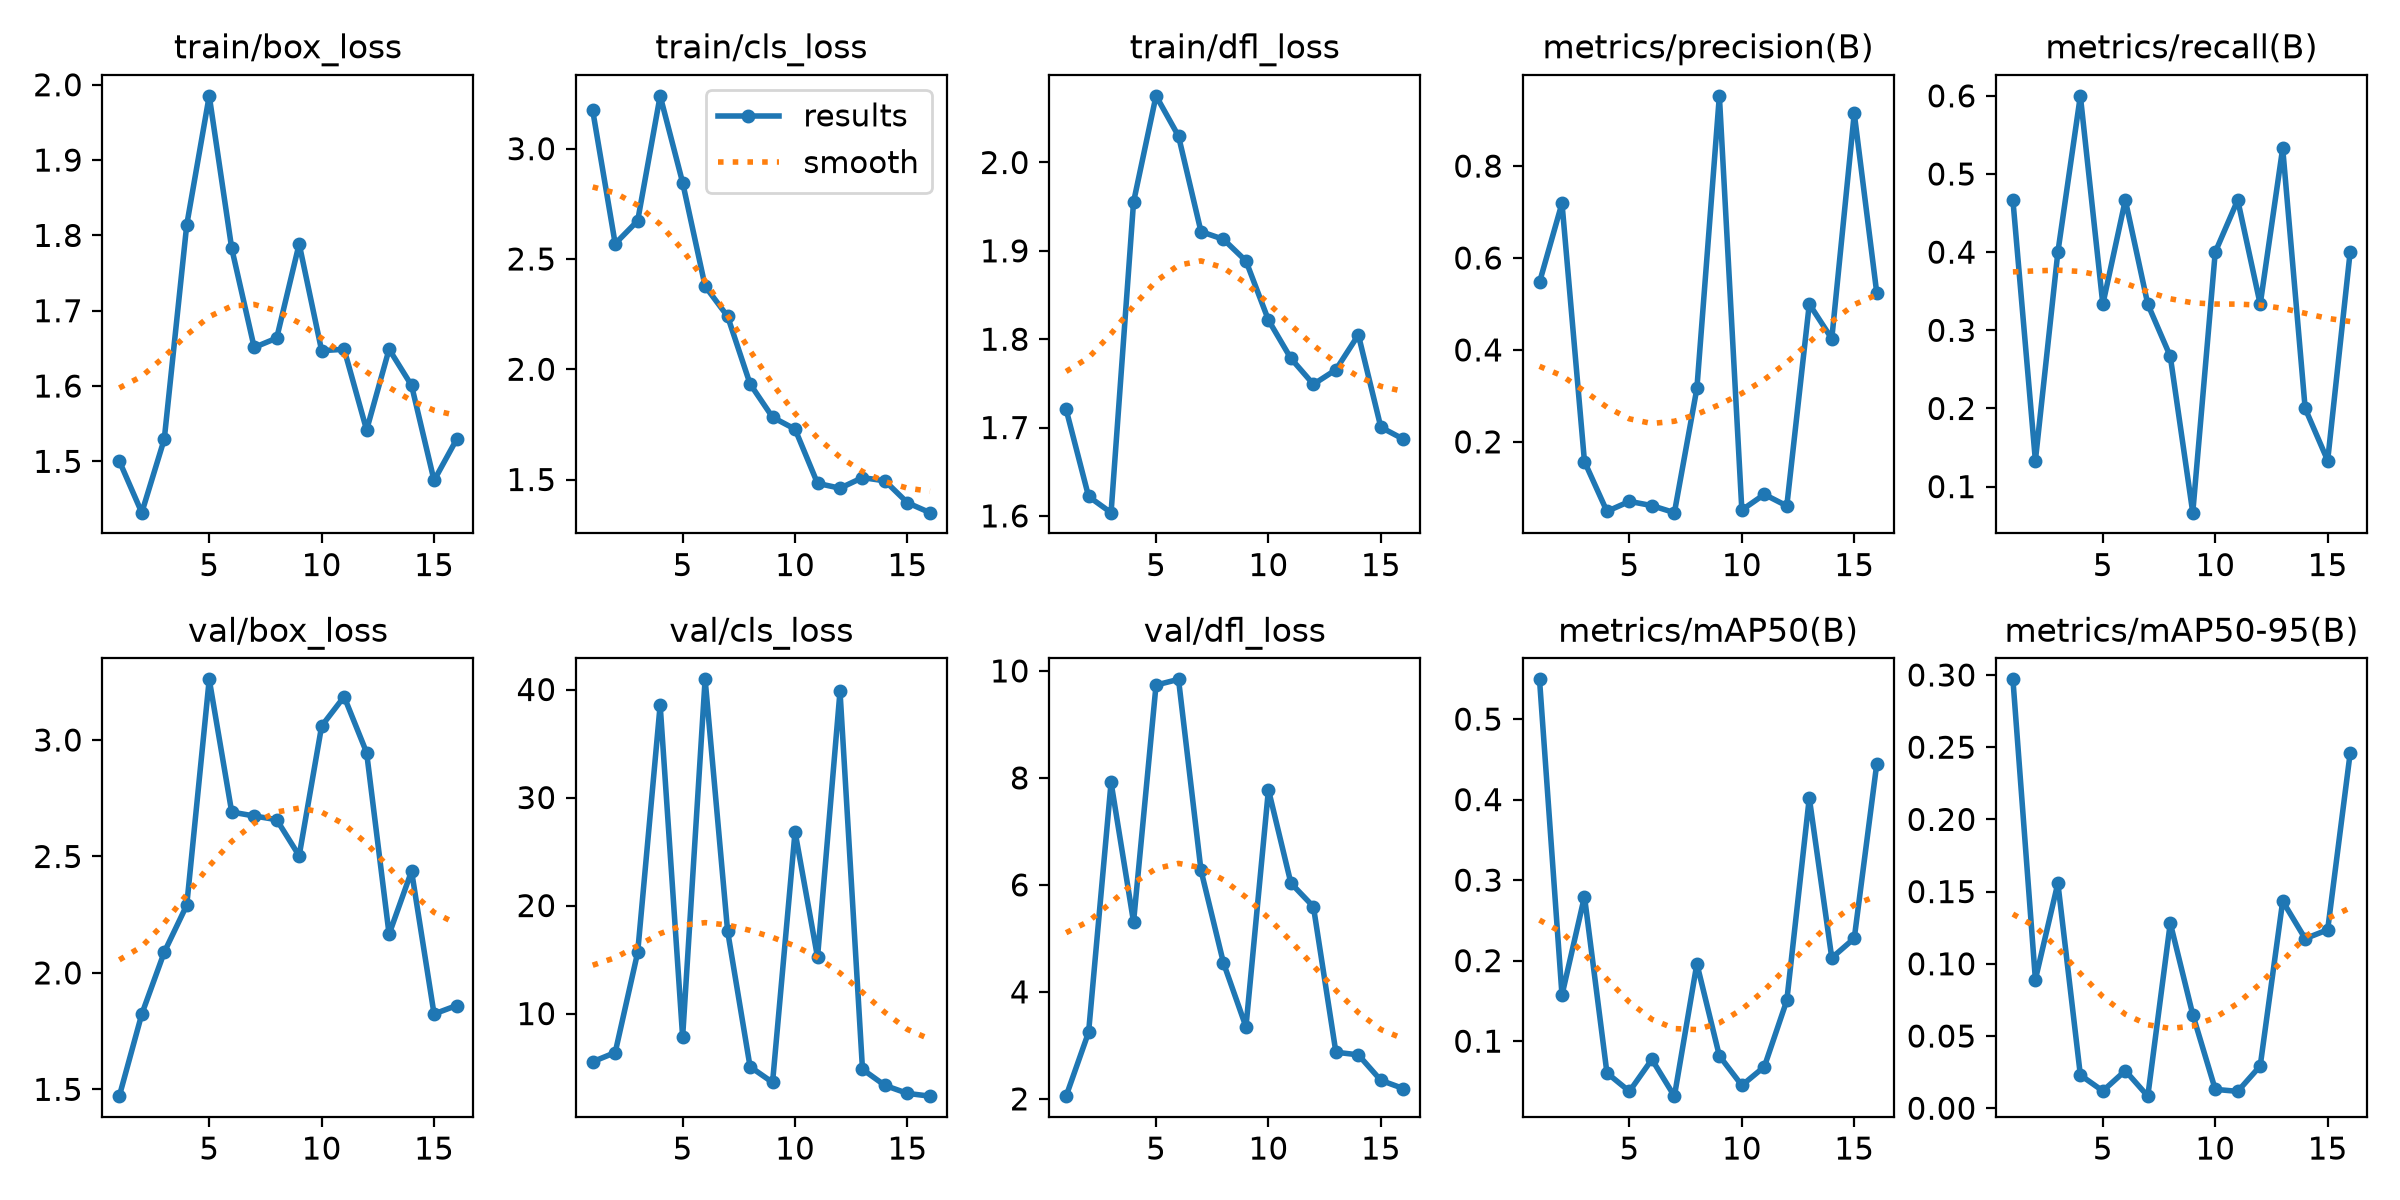

Source data for this figure (header and first rows):
epoch, time, train/box_loss, train/cls_loss, train/dfl_loss, metrics/precision(B), metrics/recall(B), metrics/mAP50(B), metrics/mAP50-95(B), val/box_loss, val/cls_loss, val/dfl_loss, lr/pg0, lr/pg1, lr/pg2
1, 61.21, 1.501, 3.173, 1.721, 0.5471, 0.4667, 0.5494, 0.297, 1.471, 5.545, 2.051, 0.0006222, 0.0006222, 0.0006222
2, 118.5, 1.432, 2.569, 1.622, 0.7193, 0.1333, 0.1573, 0.08911, 1.823, 6.394, 3.245, 0.001263, 0.001263, 0.001263
3, 175.8, 1.529, 2.673, 1.604, 0.1571, 0.4, 0.2796, 0.1559, 2.089, 15.66, 7.916, 0.001878, 0.001878, 0.001878
4, 232.9, 1.814, 3.24, 1.955, 0.0487, 0.6, 0.06047, 0.02296, 2.291, 38.56, 5.307, 0.001881, 0.001881, 0.001881
5, 289.1, 1.985, 2.846, 2.075, 0.07049, 0.3333, 0.03764, 0.01194, 3.26, 7.841, 9.735, 0.001842, 0.001842, 0.001842
6, 345.9, 1.783, 2.376, 2.03, 0.06129, 0.4667, 0.07733, 0.026, 2.691, 40.94, 9.843, 0.001802, 0.001802, 0.001802
7, 402.2, 1.651, 2.24, 1.922, 0.04596, 0.3333, 0.03169, 0.00835, 2.674, 17.65, 6.271, 0.001762, 0.001762, 0.001762
8, 458.8, 1.664, 1.933, 1.913, 0.3162, 0.2667, 0.1961, 0.1282, 2.658, 5.081, 4.541, 0.001723, 0.001723, 0.001723
9, 515.8, 1.789, 1.782, 1.889, 0.9528, 0.06667, 0.08181, 0.06485, 2.503, 3.631, 3.347, 0.001683, 0.001683, 0.001683
10, 572.6, 1.647, 1.728, 1.822, 0.05176, 0.4, 0.04509, 0.01305, 3.06, 26.83, 7.779, 0.001644, 0.001644, 0.001644
11, 630.2, 1.649, 1.483, 1.778, 0.08569, 0.4667, 0.06822, 0.01167, 3.186, 15.22, 6.032, 0.001604, 0.001604, 0.001604
12, 688.8, 1.542, 1.461, 1.749, 0.06069, 0.3333, 0.1505, 0.02928, 2.946, 39.83, 5.593, 0.001564, 0.001564, 0.001564
13, 745.6, 1.649, 1.509, 1.765, 0.4999, 0.533, 0.4022, 0.1434, 2.166, 4.842, 2.872, 0.001525, 0.001525, 0.001525
14, 802.2, 1.601, 1.494, 1.805, 0.4244, 0.2, 0.2034, 0.1174, 2.437, 3.349, 2.823, 0.001485, 0.001485, 0.001485
15, 860.5, 1.475, 1.395, 1.7, 0.9146, 0.1333, 0.2277, 0.1235, 1.824, 2.615, 2.346, 0.001446, 0.001446, 0.001446
16, 1104, 1.529, 1.35, 1.687, 0.5243, 0.4, 0.4441, 0.2457, 1.86, 2.358, 2.193, 0.001406, 0.001406, 0.001406
